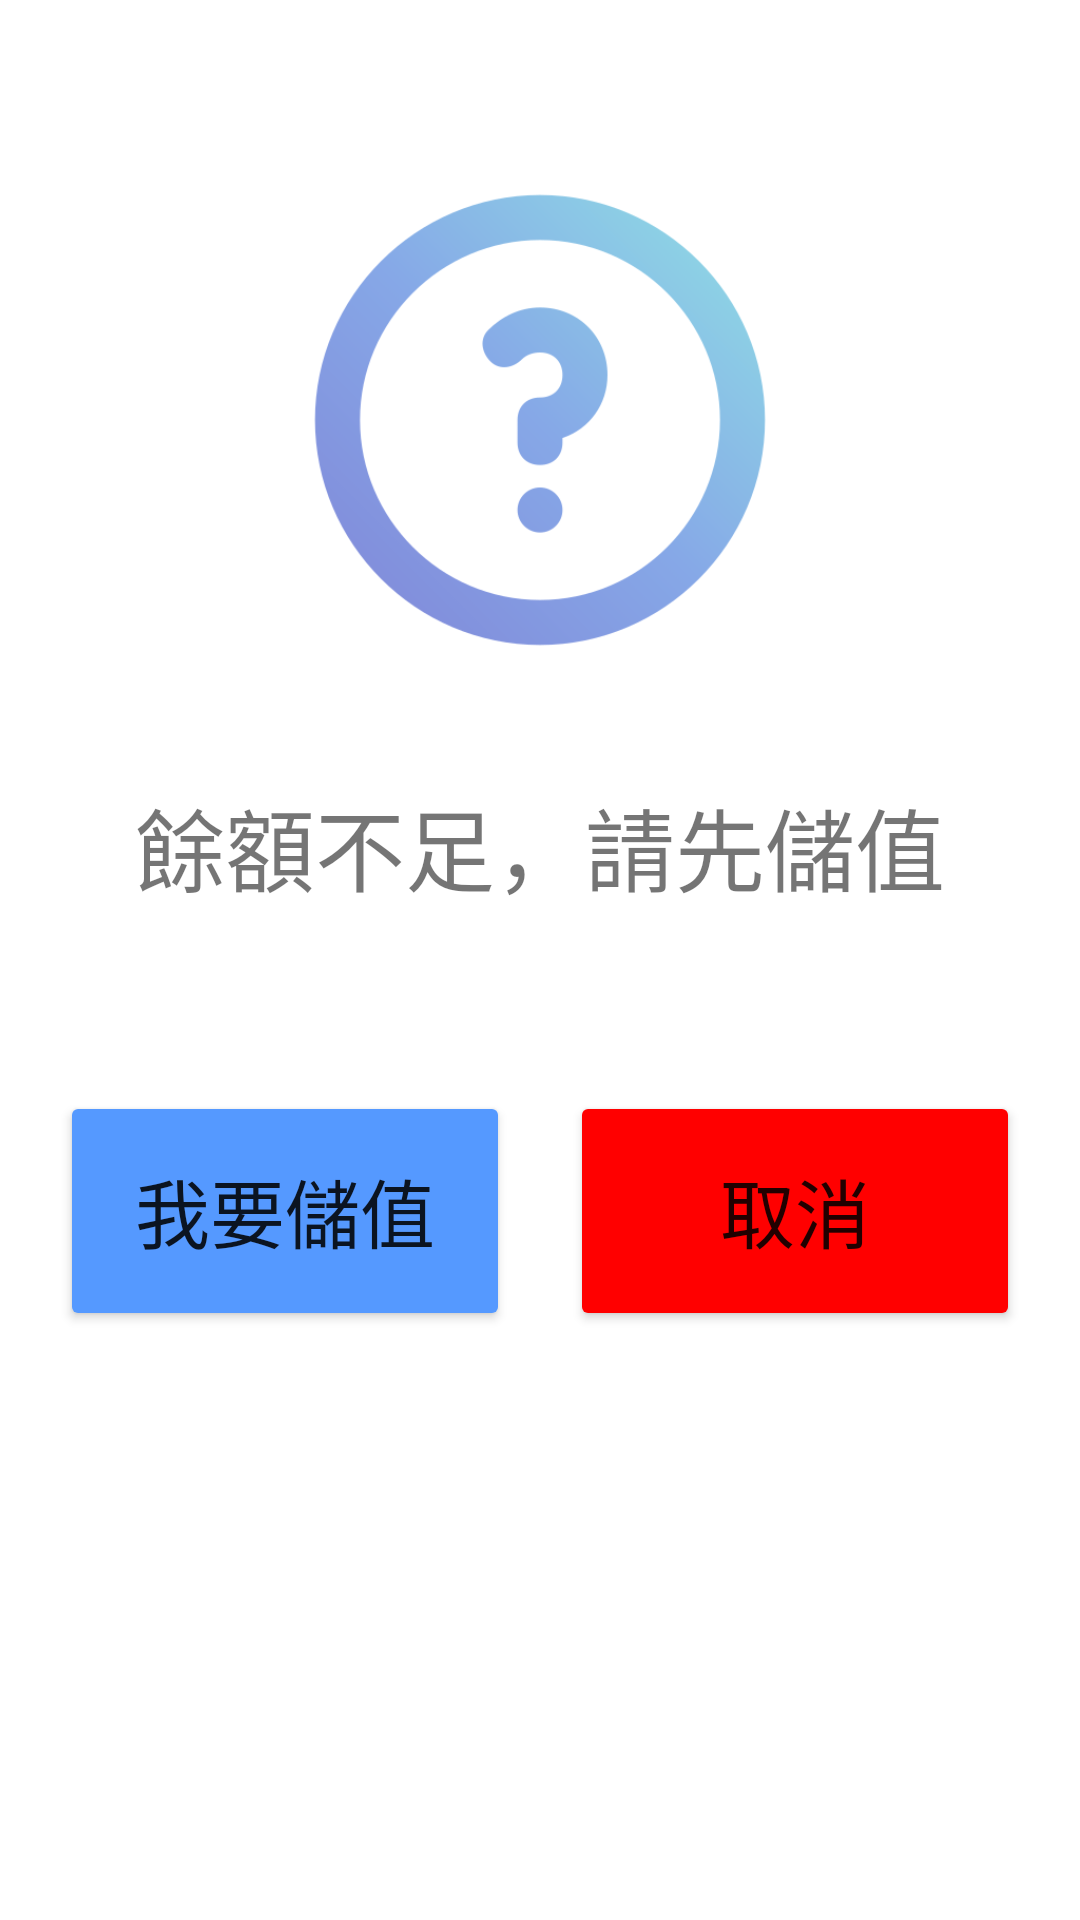

This screen was rendered from an Android layout file. Write that file and the resources it references.
<!-- AndroidManifest.xml: application theme Theme.VIESHOW -->
<!-- res/layout/dialog2.xml -->
<?xml version="1.0" encoding="utf-8"?>

<LinearLayout xmlns:android="http://schemas.android.com/apk/res/android"
    android:layout_width="match_parent"
    android:layout_height="match_parent"
    android:background="#ffffff"
    android:orientation="vertical">

    <ImageView
        android:layout_width="180dp"
        android:layout_height="180dp"
        android:layout_gravity="center"
        android:layout_marginTop="50dp"
        android:src="@drawable/question_mark" />

    <TextView
        android:layout_width="wrap_content"
        android:layout_height="wrap_content"
        android:layout_gravity="center"
        android:layout_marginTop="30dp"
        android:text="餘額不足，請先儲值"
        android:textSize="30sp" />

    <LinearLayout
        android:layout_width="match_parent"
        android:layout_height="wrap_content"
        android:layout_marginTop="60dp"
        android:layout_marginBottom="20dp">

        <Button
            android:id="@+id/topup"
            android:layout_width="match_parent"
            android:layout_height="80dp"
            android:layout_marginLeft="20dp"
            android:layout_marginRight="10dp"
            android:layout_weight="1"
            android:backgroundTint="#5599ff"
            android:text="我要儲值"
            android:textSize="25sp" />

        <Button
            android:id="@+id/cancel"
            android:layout_width="match_parent"
            android:layout_height="80dp"
            android:layout_marginLeft="10dp"
            android:layout_marginRight="20dp"
            android:layout_weight="1"
            android:backgroundTint="#ff0000"
            android:text="取消"
            android:textSize="25sp" />
    </LinearLayout>

</LinearLayout>
<!-- resources referenced by this layout -->
<resources>
  <!-- drawable question_mark: png bitmap (drawable-v24, 27421 bytes) -->
  <style name="Theme.VIESHOW" parent="Theme.MaterialComponents.DayNight.DarkActionBar">
          
          <item name="colorPrimary">@color/purple_500</item>
          <item name="colorPrimaryVariant">@color/purple_700</item>
          <item name="colorOnPrimary">@color/white</item>
          
          <item name="colorSecondary">@color/teal_200</item>
          <item name="colorSecondaryVariant">@color/teal_700</item>
          <item name="colorOnSecondary">@color/black</item>
          
          <item name="android:statusBarColor" tools:targetApi="l">?attr/colorPrimaryVariant</item>
          
      </style>
  <!-- not gathered from this repository: default colours our renderer supplied (Android Studio template values) -->
  <color name="purple_500">#FF6200EE</color>
  <color name="purple_700">#FF3700B3</color>
  <color name="teal_200">#FF03DAC5</color>
  <color name="teal_700">#FF018786</color>
  <color name="black">#FF000000</color>
  <color name="white">#FFFFFFFF</color>
</resources>
